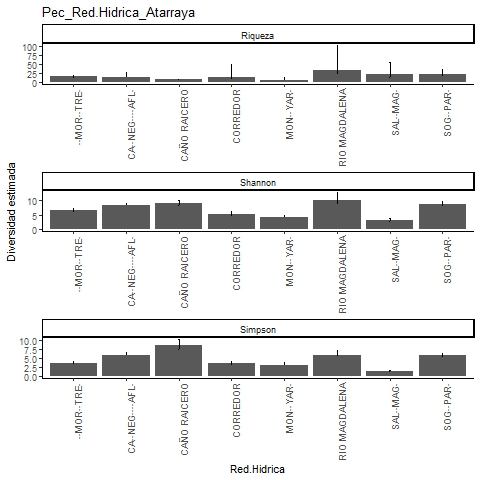

The data file committed next to this chart (first rows):
, Site, Diversity, Observed, Estimator, s.e., LCL, UCL, n, S.obs, SC
1, LA MORENA-TRECE, Species richness, 16, 16.25, 0.727, 16.01, 20.72, 323, 16, 0.9969
2, LA MORENA-TRECE, Shannon diversity, 6.273, 6.431, 0.456, 6.273, 7.325, 323, 16, 0.9969
3, LA MORENA-TRECE, Simpson diversity, 3.645, 3.675, 0.29, 3.645, 4.243, 323, 16, 0.9969
4, CAÑO NEGRO Y AFLUENTES, Species richness, 15, 16, 2.286, 15.07, 29.17, 378, 15, 0.9947
5, CAÑO NEGRO Y AFLUENTES, Shannon diversity, 8.15, 8.324, 0.381, 8.15, 9.071, 378, 15, 0.9947
6, CAÑO NEGRO Y AFLUENTES, Simpson diversity, 5.919, 5.998, 0.405, 5.919, 6.791, 378, 15, 0.9947
7, SOGAMOSITO-PAREDES, Species richness, 19, 21.66, 3.474, 19.38, 37.8, 261, 19, 0.9848
8, SOGAMOSITO-PAREDES, Shannon diversity, 8.145, 8.508, 0.592, 8.145, 9.668, 261, 19, 0.9848
9, SOGAMOSITO-PAREDES, Simpson diversity, 5.694, 5.799, 0.41, 5.694, 6.603, 261, 19, 0.9848
10, SALADO-MAGDALENA, Species richness, 14, 22.1, 8.215, 15.56, 56.11, 125, 14, 0.9444
11, SALADO-MAGDALENA, Shannon diversity, 2.758, 3.032, 0.464, 2.758, 3.941, 125, 14, 0.9444
12, SALADO-MAGDALENA, Simpson diversity, 1.61, 1.618, 0.139, 1.61, 1.891, 125, 14, 0.9444
13, CORREDOR, Species richness, 11, 15.47, 7.144, 11.49, 51.63, 137, 11, 0.9782
14, CORREDOR, Shannon diversity, 4.933, 5.217, 0.51, 4.933, 6.217, 137, 11, 0.9782
15, CORREDOR, Simpson diversity, 3.529, 3.596, 0.318, 3.529, 4.219, 137, 11, 0.9782
16, MONTECRISTO-YARIRI, Species richness, 7, 7.496, 1.313, 7.029, 15.38, 113, 7, 0.9913
17, MONTECRISTO-YARIRI, Shannon diversity, 4.115, 4.246, 0.321, 4.115, 4.875, 113, 7, 0.9913
18, MONTECRISTO-YARIRI, Simpson diversity, 3.214, 3.279, 0.304, 3.214, 3.875, 113, 7, 0.9913
19, CAÑO RAICERO, Species richness, 9, 9, 0.402, 9, 9.982, 52, 9, 1
20, CAÑO RAICERO, Shannon diversity, 8.16, 8.84, 0.573, 8.16, 9.962, 52, 9, 1
21, CAÑO RAICERO, Simpson diversity, 7.553, 8.667, 0.821, 7.553, 10.28, 52, 9, 1
22, RIO MAGDALENA, Species richness, 19, 34.86, 16.36, 21.99, 103.1, 117, 19, 0.9319
23, RIO MAGDALENA, Shannon diversity, 8.666, 10.04, 1.334, 8.666, 12.65, 117, 19, 0.9319
24, RIO MAGDALENA, Simpson diversity, 5.636, 5.87, 0.739, 5.636, 7.32, 117, 19, 0.9319
